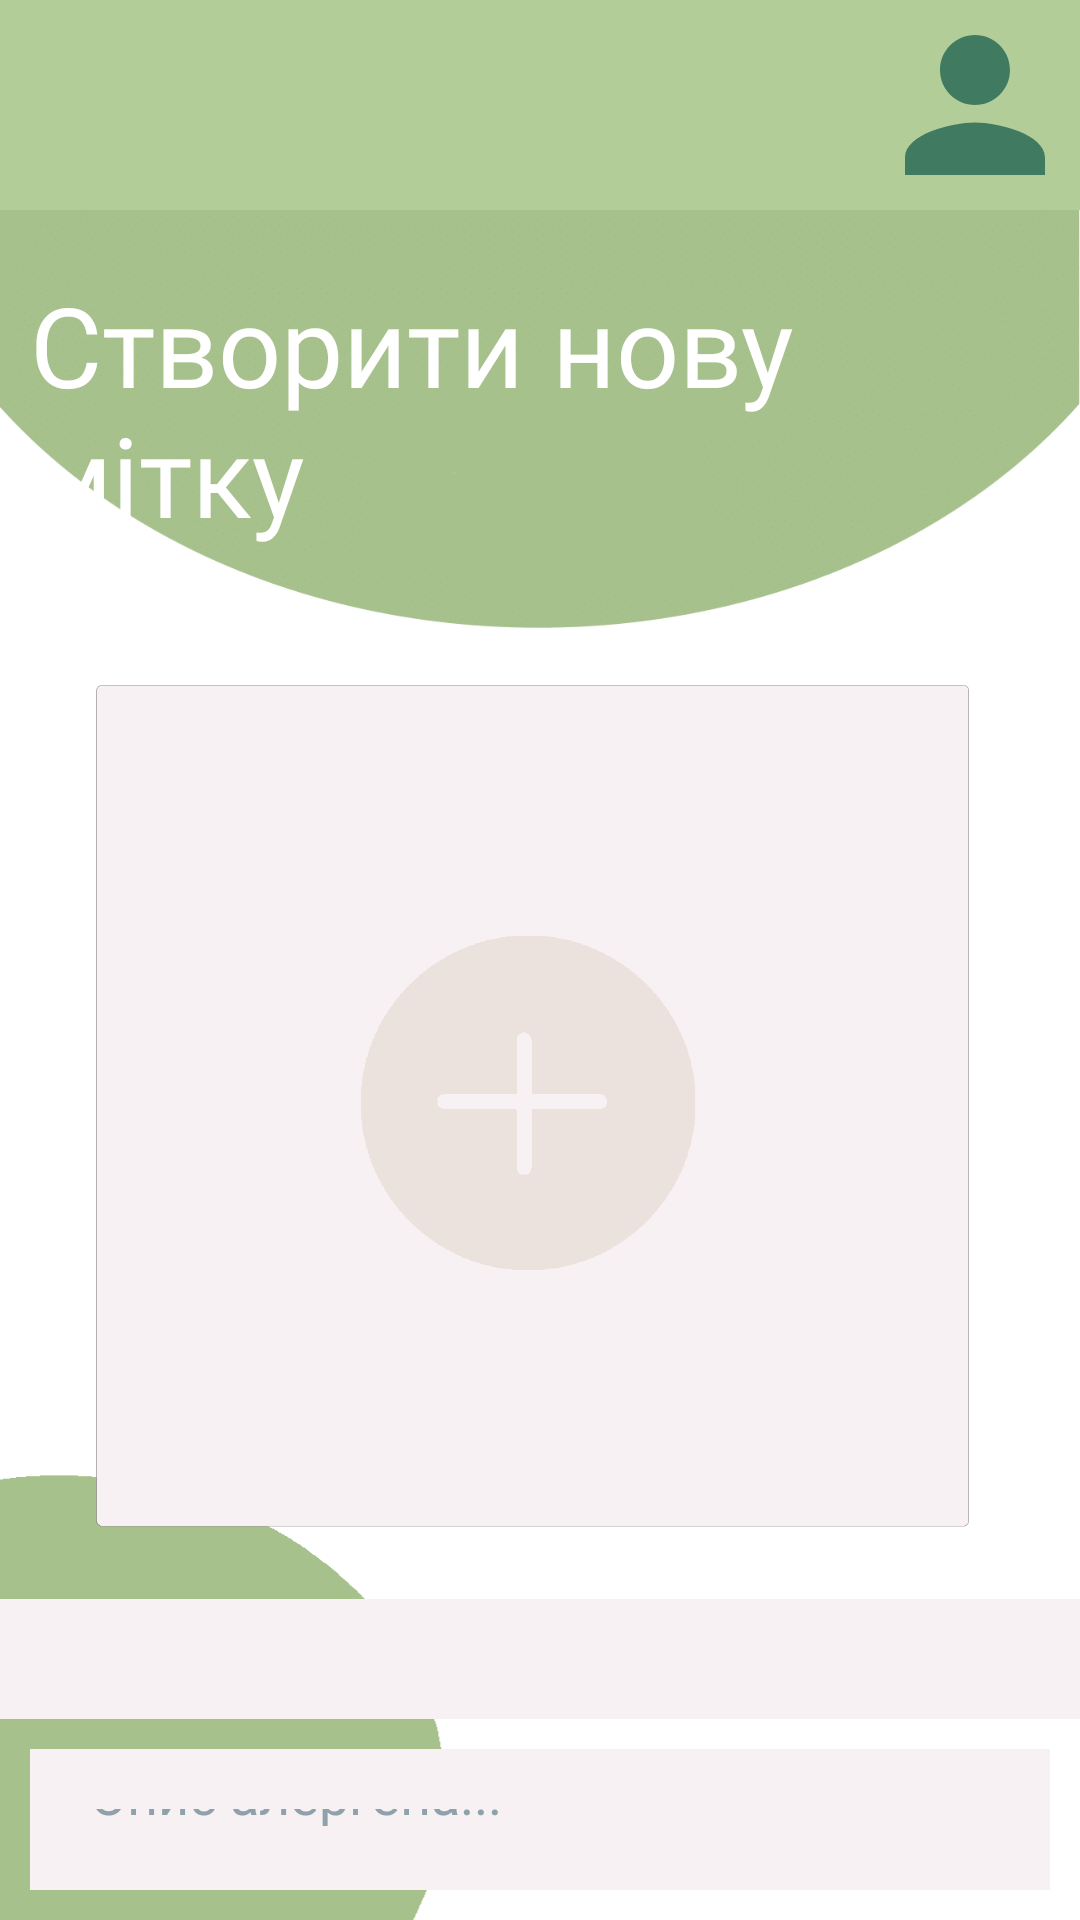

Reconstruct the res/layout file that produces this screen, plus the resources it refers to.
<!-- AndroidManifest.xml: application theme Theme.AllergyDotNet -->
<!-- res/layout/activity_new_mark.xml -->
<?xml version="1.0" encoding="utf-8"?>
<RelativeLayout xmlns:android="http://schemas.android.com/apk/res/android"
    xmlns:app="http://schemas.android.com/apk/res-auto"
    xmlns:tools="http://schemas.android.com/tools"
    android:layout_width="match_parent"
    android:layout_height="match_parent"
    android:background="@drawable/bg_new_marker"
    tools:context=".NewMarkActivity">
    <include layout="@layout/top_menu"/>

    <TextView
        android:id="@+id/newMarkText"
        android:layout_width="wrap_content"
        android:layout_height="wrap_content"
        android:layout_centerHorizontal="true"
        android:layout_marginStart="10dp"
        android:layout_marginTop="90dp"
        android:layout_marginEnd="10dp"
        android:layout_marginBottom="10dp"
        android:fontFamily="@font/gilroy_heavy"
        android:text="Створити нову мітку"
        android:textColor="@color/white"
        android:textSize="37dp" />

    <ImageView
        android:id="@+id/image_add"
        android:layout_width="match_parent"
        android:layout_height="wrap_content"
        android:layout_below="@+id/newMarkText"
        android:layout_marginTop="30dp"
        android:adjustViewBounds="true"
        android:maxHeight="300dp"
        android:onClick="add_photo"
        android:src="@drawable/add_photo" />

    <Spinner
        android:id="@+id/spinner"
        android:layout_width="370dp"
        android:layout_height="40dp"
        android:layout_below="@+id/image_add"
        android:layout_centerHorizontal="true"
        android:layout_marginTop="10dp"
        android:background="#F8F1F4"
        android:textColor="#27353C"
        android:textColorHint="#8FA2AB"
        />

    <EditText
        android:id="@+id/description"
        android:layout_width="370dp"
        android:layout_height="150dp"
        android:layout_below="@id/spinner"
        android:layout_centerHorizontal="true"
        android:layout_marginStart="10dp"
        android:layout_marginTop="10dp"
        android:layout_marginEnd="10dp"
        android:layout_marginBottom="10dp"
        android:background="#F8F1F4"
        android:drawablePadding="20dp"
        android:hint="Опис алергена..."
        android:inputType="textPassword"
        android:padding="20dp"
        android:textColor="#27353C"
        android:textColorHint="#8FA2AB"
        android:fontFamily="@font/gilroy_regular"/>

    <com.google.android.material.button.MaterialButton
        android:id="@+id/createbtn"
        android:layout_width="250dp"
        android:layout_height="50dp"
        android:layout_below="@id/description"
        android:layout_centerHorizontal="true"
        android:layout_marginStart="15dp"
        android:layout_marginTop="15dp"
        android:layout_marginEnd="15dp"
        android:layout_marginBottom="15dp"
        android:backgroundTint="#407A61"
        android:text="Створити"
        android:textSize="25dp"
        android:fontFamily="@font/gilroy_semibold"/>

    <com.google.android.material.button.MaterialButton
        android:id="@+id/backbtn"
        android:layout_width="wrap_content"
        android:layout_height="50dp"
        android:layout_below="@id/createbtn"
        android:layout_marginStart="15dp"
        android:layout_marginEnd="15dp"
        android:layout_marginBottom="15dp"
        android:backgroundTint="#407A61"
        android:text="Назад"
        android:textSize="25dp"
        android:fontFamily="@font/gilroy_semibold"/>

</RelativeLayout>
<!-- res/layout/top_menu.xml (included above) -->
<?xml version="1.0" encoding="utf-8"?>
<RelativeLayout xmlns:android="http://schemas.android.com/apk/res/android"
    android:layout_width="match_parent"
    android:layout_height="wrap_content"
    android:background="#B3CD98"
    android:id="@+id/top_menu">
        <ImageButton
            android:id="@+id/profilebtn"
            android:layout_width="wrap_content"
            android:layout_height="wrap_content"
            android:src="@drawable/baseline_person_24"
            android:background="@color/light_green"
            android:layout_alignParentEnd="true"
            android:layout_centerVertical="true"/>

</RelativeLayout>
<!-- resources referenced by this layout -->
<resources>
  <color name="light_green">#B3CD98</color>
  <color name="white">#FFFFFFFF</color>
  <!-- drawable add_photo: png bitmap (drawable, 16650 bytes) -->
  <!-- drawable baseline_person_24 (drawable) -->
  <vector android:height="70dp" android:tint="#407A61"
      android:viewportHeight="24" android:viewportWidth="24"
      android:width="70dp" xmlns:android="http://schemas.android.com/apk/res/android">
      <path android:fillColor="@android:color/white" android:pathData="M12,12c2.21,0 4,-1.79 4,-4s-1.79,-4 -4,-4 -4,1.79 -4,4 1.79,4 4,4zM12,14c-2.67,0 -8,1.34 -8,4v2h16v-2c0,-2.66 -5.33,-4 -8,-4z"/>
  </vector>
  <!-- drawable bg_new_marker: png bitmap (drawable, 26555 bytes) -->
  <style name="Theme.AllergyDotNet" parent="Base.Theme.AllergyDotNet" />
  <style name="Base.Theme.AllergyDotNet" parent="Theme.Material3.DayNight.NoActionBar">
          
          
  
      </style>
</resources>
